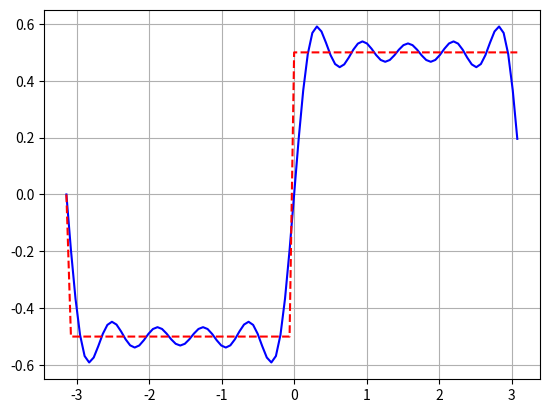

Generate this figure with matplotlib:
from math import *
import numpy as np
import matplotlib.pyplot as plt

N = int(100)
x = np.zeros(N, float)
y = np.zeros(N, float)

x0 = -pi
xn = pi
dx = (xn - x0) / N
x[0] = x0

for n in range(1, N):
    x[n] = x[n - 1] + dx

    if (x[n] > -pi) and (x[n] < 0):
        y[n] = -1 / 2
    elif (x[n] > 0) and (x[n] < pi):
        y[n] = 1 / 2

Nf = 10
z = np.zeros(N, float)
b = np.zeros(Nf, float)
Fb = np.zeros(Nf, float)

# to find Fourie coeff
for k in range(1, Nf):
    if k % 2 == 0:  # even
        b[k] = 0
    else:  # odd
        b[k] = 2 / pi / k

for n in range(1, N):
    x[n] = x[n - 1] + dx
    z[n] = b[1] * sin(x[n])
    for k in range(2, Nf):
        z[n] = z[n] + b[k] * sin(k * x[n])

plt.plot(x, z, '-b')
plt.plot(x, y, '--r')
plt.grid()
plt.show()
